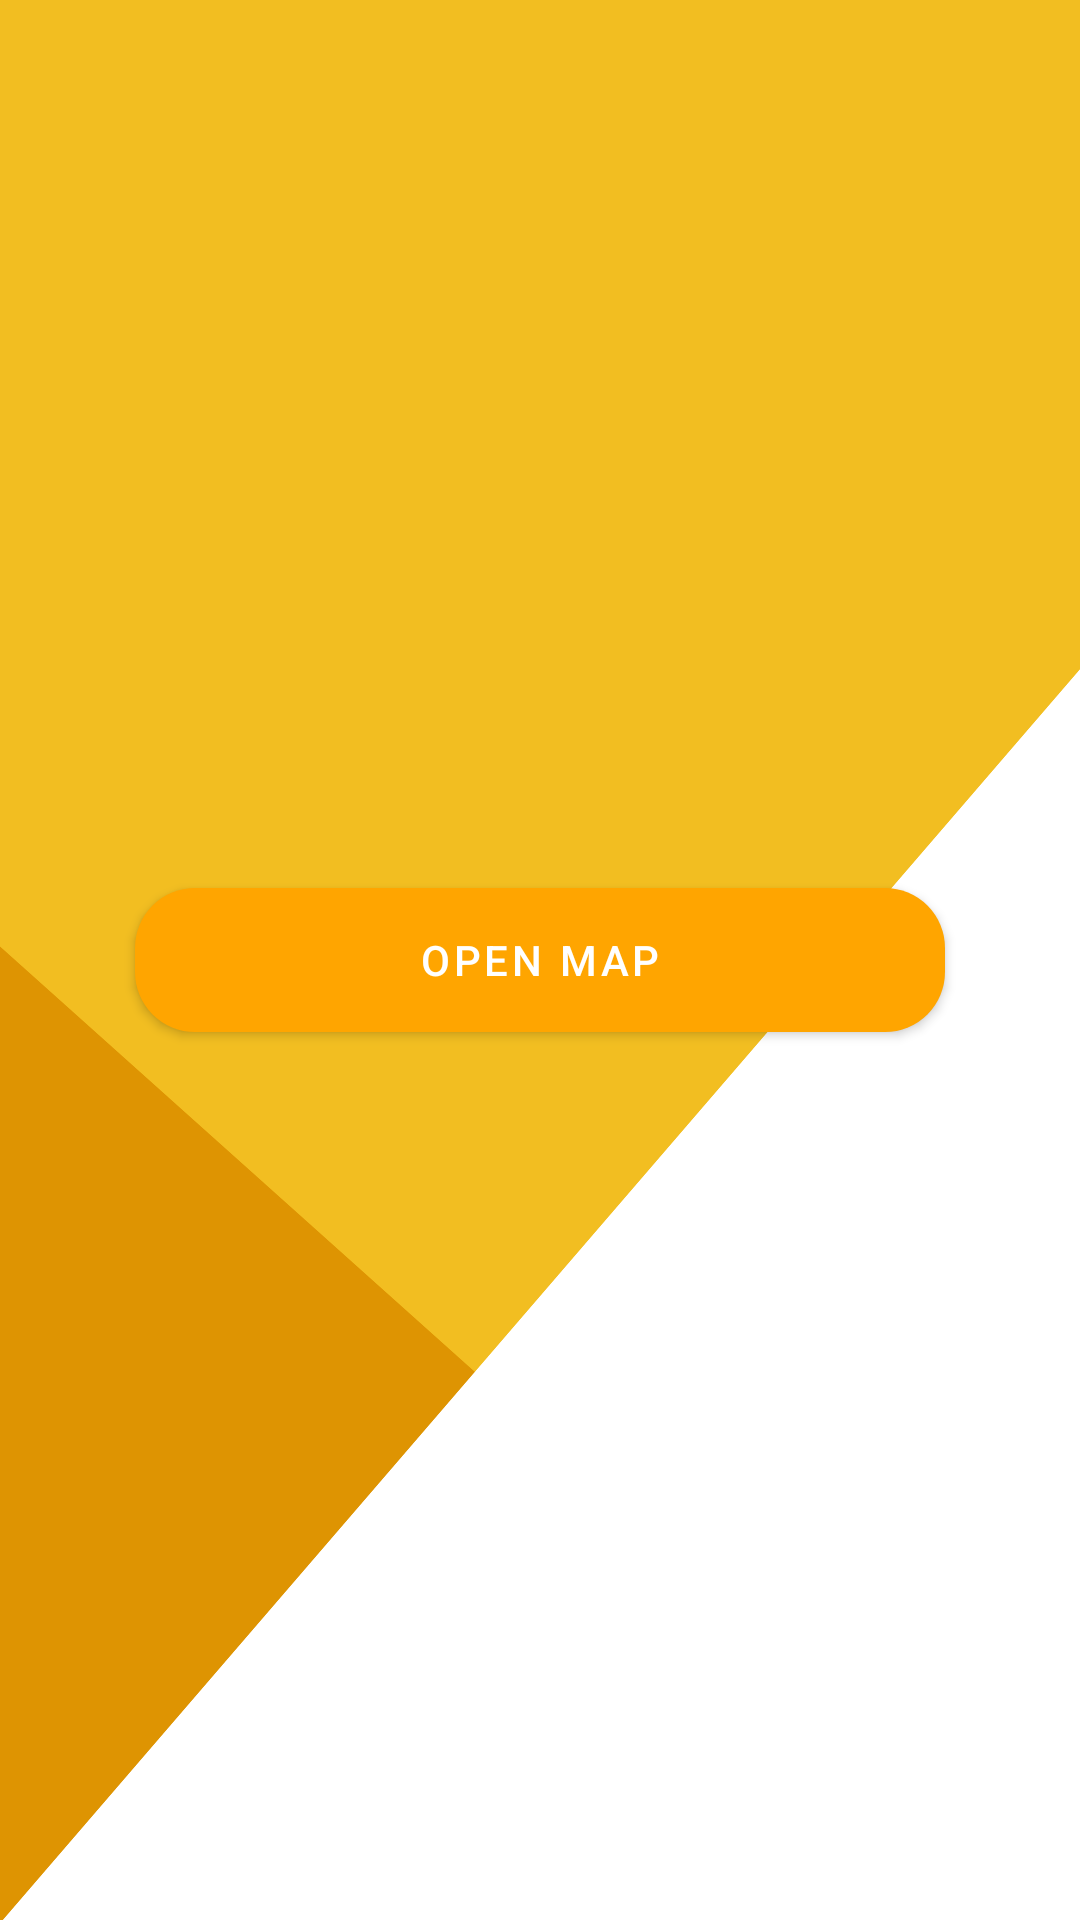

The Android layout XML behind this screen, and the referenced resources:
<!-- AndroidManifest.xml: application theme Theme.BGLResidentProfiling -->
<!-- res/layout/activity_mapping.xml -->
<?xml version="1.0" encoding="utf-8"?>
<androidx.constraintlayout.widget.ConstraintLayout xmlns:android="http://schemas.android.com/apk/res/android"
    xmlns:tools="http://schemas.android.com/tools"
    android:layout_width="match_parent"
    android:layout_height="match_parent"
    xmlns:app="http://schemas.android.com/apk/res-auto"
    android:background="@drawable/coversign"
    tools:context=".MapFragment">


    <Button
        android:id="@+id/showMap"
        android:layout_width="270dp"
        android:layout_height="wrap_content"
        android:background="@drawable/rounded"
        app:layout_constraintBottom_toBottomOf="parent"
        app:layout_constraintEnd_toEndOf="parent"
        app:layout_constraintStart_toStartOf="parent"
        app:layout_constraintTop_toTopOf="parent"
        android:text="Open Map">
    </Button>

</androidx.constraintlayout.widget.ConstraintLayout>
<!-- resources referenced by this layout -->
<resources>
  <!-- drawable coversign: png bitmap (drawable, 31264 bytes) -->
  <!-- drawable rounded (drawable) -->
  <?xml version="1.0" encoding="utf-8"?>
  <ripple xmlns:android="http://schemas.android.com/apk/res/android"
      android:color="@color/cute">
      <item>
          <shape android:shape="rectangle">
              <solid android:color="@color/cute"/>
              <corners android:radius="20dp" />
          </shape>
      </item>
  </ripple>
  <style name="Theme.BGLResidentProfiling" parent="Theme.MaterialComponents.DayNight.DarkActionBar">
          
          <item name="colorPrimary">@color/cute</item>
          <item name="colorPrimaryVariant">@color/cute</item>
          <item name="colorOnPrimary">@color/white</item>
          
          <item name="colorSecondary">@color/teal_200</item>
          <item name="colorSecondaryVariant">@color/teal_700</item>
          <item name="colorOnSecondary">@color/black</item>
          
          <item name="android:statusBarColor">?attr/colorPrimaryVariant</item>
          
      </style>
  <color name="cute">#FFA500</color>
  <color name="white">#FFFFFFFF</color>
  <color name="teal_200">#FF03DAC5</color>
  <color name="teal_700">#FF018786</color>
  <color name="black">#FF000000</color>
</resources>
